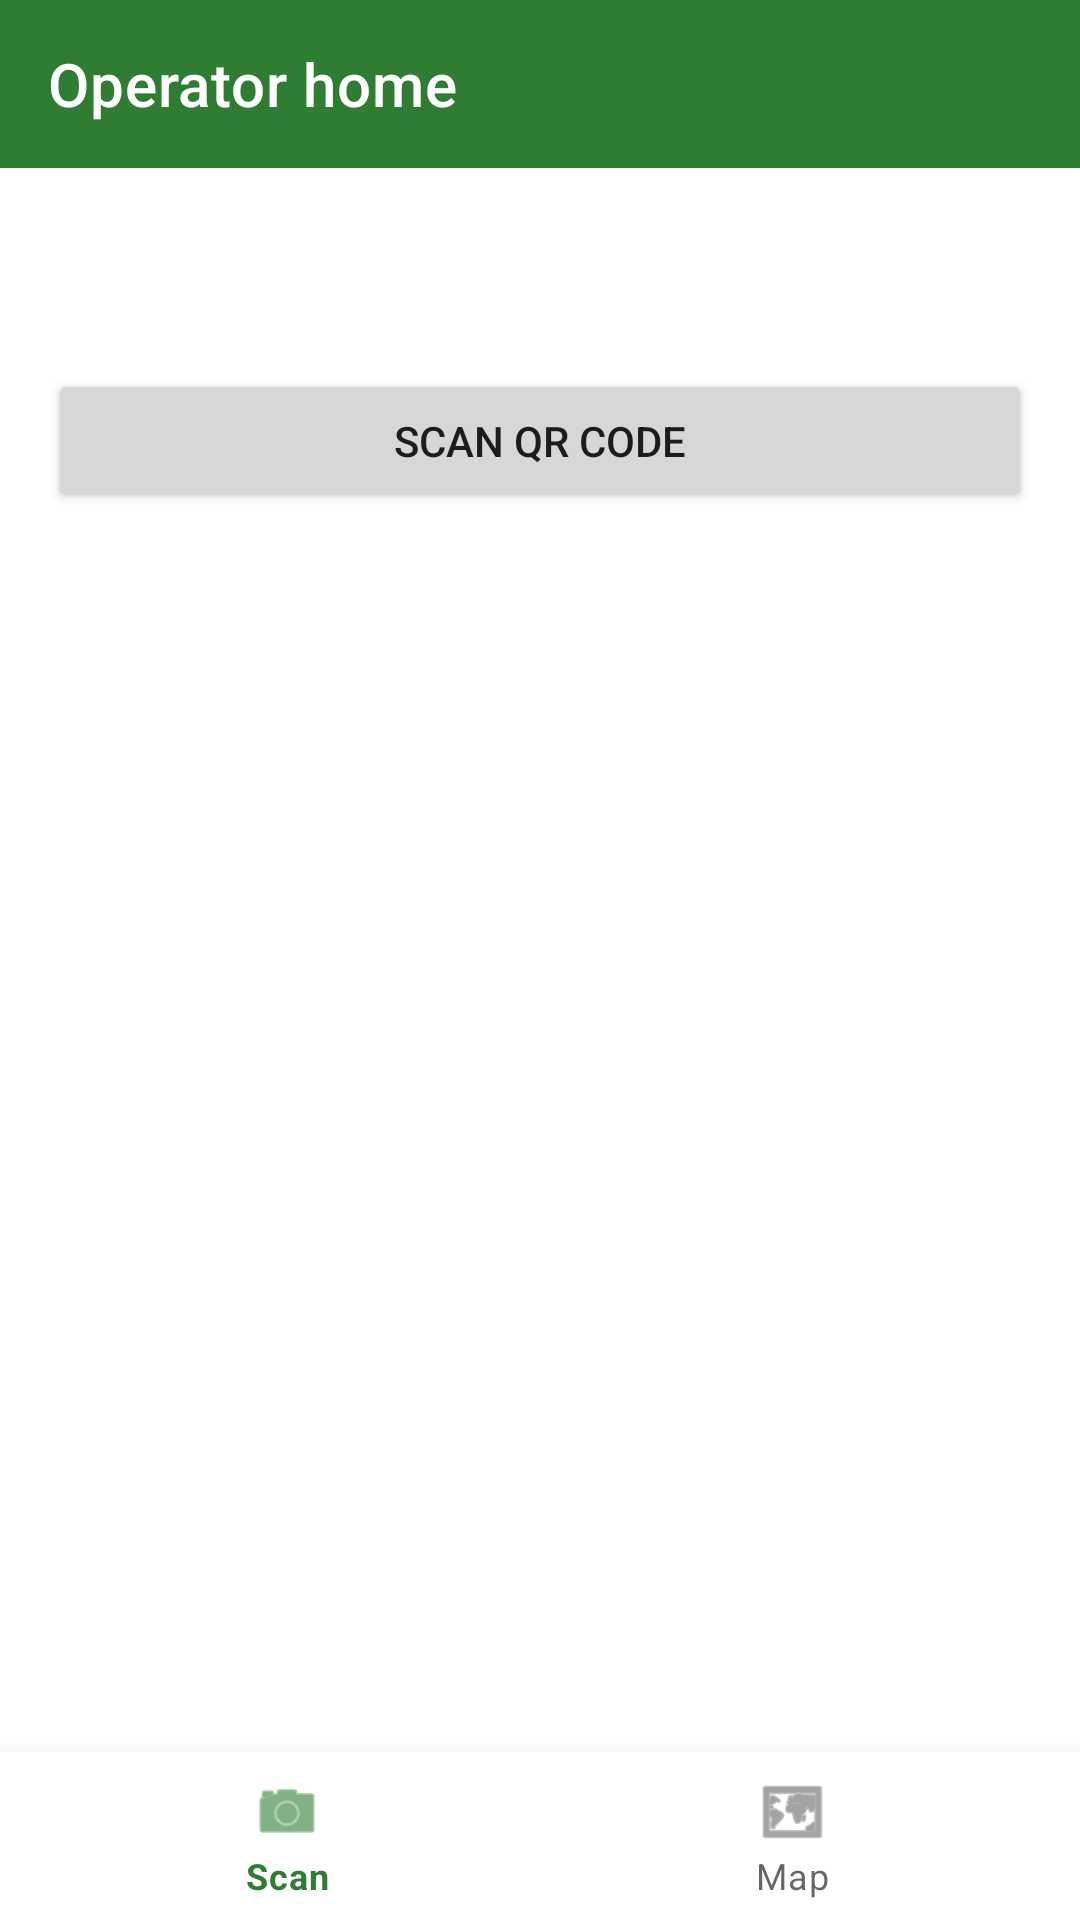

Reconstruct the res/layout file that produces this screen, plus the resources it refers to.
<!-- AndroidManifest.xml: application theme Theme.SolarMicrogrid -->
<!-- res/layout/activity_operator_home.xml -->
<?xml version="1.0" encoding="utf-8"?>
<LinearLayout xmlns:android="http://schemas.android.com/apk/res/android"
    xmlns:app="http://schemas.android.com/apk/res-auto"
    android:layout_width="match_parent"
    android:layout_height="match_parent"
    android:orientation="vertical">

    <androidx.appcompat.widget.Toolbar
        android:id="@+id/toolbar"
        android:layout_width="match_parent"
        android:layout_height="?attr/actionBarSize"
        android:background="?attr/colorPrimary"
        app:title="@string/label_operator_home"
        app:titleTextColor="@color/white" />

    <LinearLayout
        android:layout_width="match_parent"
        android:layout_height="0dp"
        android:layout_weight="1"
        android:orientation="vertical"
        android:padding="16dp">

        <TextView
            android:id="@+id/operatorNameText"
            android:layout_width="wrap_content"
            android:layout_height="wrap_content" />

        <Button
            android:id="@+id/scanButton"
            android:layout_width="match_parent"
            android:layout_height="wrap_content"
            android:layout_marginTop="32dp"
            android:text="@string/button_scan_qr" />

    </LinearLayout>

    <com.google.android.material.bottomnavigation.BottomNavigationView
        android:id="@+id/bottomNav"
        android:layout_width="match_parent"
        android:layout_height="wrap_content"
        app:labelVisibilityMode="labeled"
        app:menu="@menu/bottom_nav_operator" />

</LinearLayout>
<!-- resources referenced by this layout -->
<resources>
  <color name="white">#FFFFFF</color>
  <string name="button_scan_qr">Scan QR code</string>
  <string name="label_operator_home">Operator home</string>
  <style name="Theme.SolarMicrogrid" parent="Theme.MaterialComponents.DayNight.NoActionBar">
          <item name="colorPrimary">@color/solar_green</item>
          <item name="colorPrimaryDark">@color/solar_green_dark</item>
          <item name="colorAccent">@color/solar_green</item>
          <item name="materialButtonStyle">@style/Widget.SolarMicrogrid.Button</item>
      </style>
  <color name="solar_green">#2E7D32</color>
  <color name="solar_green_dark">#1B5E20</color>
  <style name="Widget.SolarMicrogrid.Button" parent="Widget.MaterialComponents.Button">
          <item name="cornerRadius">12dp</item>
          <item name="android:textAllCaps">false</item>
          <item name="android:paddingTop">14dp</item>
          <item name="android:paddingBottom">14dp</item>
          <item name="android:paddingStart">20dp</item>
          <item name="android:paddingEnd">20dp</item>
          <item name="android:letterSpacing">0</item>
          <item name="android:textSize">15sp</item>
      </style>
</resources>
